Run: headless pygame with SDL's dummy video driver; simulated clock (each Clock.tick advances the game by its frame time, no real sleeping); random seed 0; keys injected as events and as key.get_pressed() state; no mouse input.
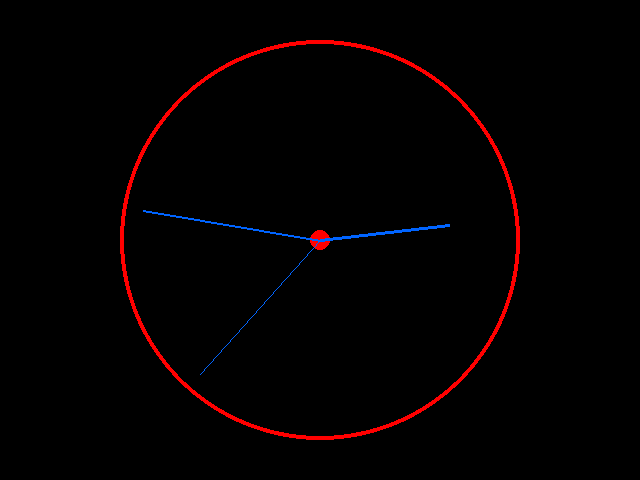
Frame 1 of 4 · flips 1–60 · no input
Frame 2 of 4 · flips 61–180 · tapped SPACE, RETURN · held RIGHT (→), D · screen unchanged from frame 1, image omitted
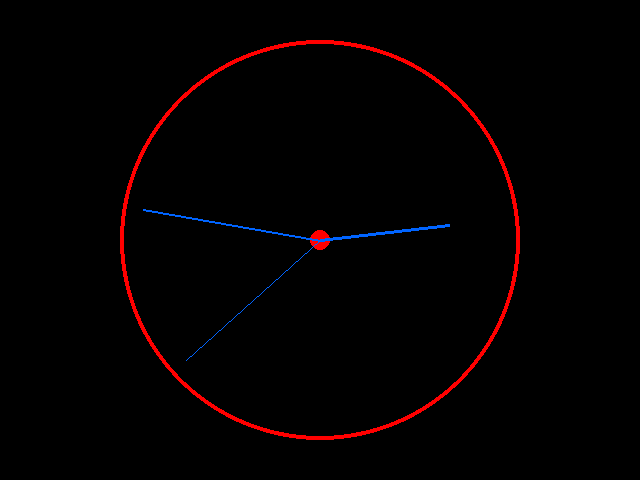
Frame 3 of 4 · flips 181–300 · held DOWN (↓), S
Frame 4 of 4 · flips 301–420 · held LEFT (←), A, UP (↑), W · screen unchanged from frame 3, image omitted

The pygame program that drew these frames:

import sys
import math
import datetime
import pygame

pygame.init()

WIDTH, HEIGHT = 640, 480

CENTER = (WIDTH // 2, HEIGHT // 2)
CLOCK_RADIUS = 200
SECOND_HAND_LENGTH = 180
MINUTE_HAND_LENGTH = SECOND_HAND_LENGTH
HOUR_HAND_LENGTH = 130
CENTER_CIRCLE_RADIUS = 10

BLACK = (0, 0, 0)
RED = (255, 0, 0)
BLUE = (0, 100, 255)

screen = pygame.display.set_mode((WIDTH, HEIGHT))
clock = pygame.time.Clock()


def calculate_hand_endpoint(center: tuple[int, int], angle_degrees: float, length: int) -> tuple[int, int]:
    """Calculates the end (x, y) coordinates for a clock hand based on its angle."""
    rad = math.radians(angle_degrees - 90)
    end_x = center[0] + length * math.cos(rad)
    end_y = center[1] + length * math.sin(rad)
    return (round(end_x), round(end_y))


running = True
while running:
    for event in pygame.event.get():
        if event.type == pygame.QUIT:
            running = False

    now = datetime.datetime.now()
    hours = now.hour
    minutes = now.minute
    seconds = now.second
    microseconds = now.microsecond

    pygame.display.set_caption(f"{hours:02d}:{minutes:02d}:{seconds:02d}")

    sec_angle = seconds * 6
    min_angle = (minutes + seconds / 60) * 6
    hour_angle = ((hours % 12) + minutes / 60 + seconds / 3600) * 30

    sec_end = calculate_hand_endpoint(CENTER, sec_angle, SECOND_HAND_LENGTH)
    min_end = calculate_hand_endpoint(CENTER, min_angle, MINUTE_HAND_LENGTH)
    hour_end = calculate_hand_endpoint(CENTER, hour_angle, HOUR_HAND_LENGTH)

    screen.fill(BLACK)

    pygame.draw.circle(screen, RED, CENTER, CLOCK_RADIUS, width=4)
    pygame.draw.circle(screen, RED, CENTER, CENTER_CIRCLE_RADIUS)
    pygame.draw.line(screen, BLUE, CENTER, hour_end, width=3)
    pygame.draw.line(screen, BLUE, CENTER, min_end, width=2)
    pygame.draw.line(screen, BLUE, CENTER, sec_end, width=1)

    pygame.display.flip()
    clock.tick(60)

pygame.quit()
sys.exit()
